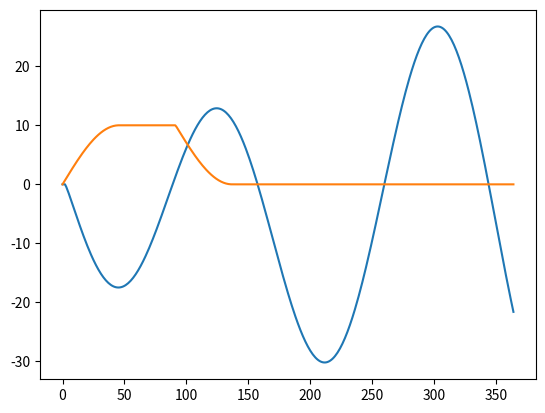

Write the Python code that produced this figure.
import matplotlib.pyplot as plt
import numpy as np
import math
y = []
x = []
ampProg = []
A = 40
P = 365/2
tobs = 365
ampMax = 0
ampMin = 0
amp = []
Ameas = []

for i in range(0,365):
	Ameas.append((A/2)*np.sin((2*np.pi*i)/P)-((A/2)*np.sin((2*np.pi*tobs)/P))*(i/tobs))
	y.append(40* math.sin(-2*math.radians(i)))
	x.append(i)

	if len(y) > 1:
		linFit = np.polyfit(x, y, 1)
		#~ print y[i], linFit[0]
		y[i] = y[i] - linFit[0]*i
		#~ ampProg.append(np.amax(y)-np.amin(y))
		#~ plt.plot(x,y)
		#~ plt.savefig('./sinText/' + str(i) + '.png')
		#~ plt.clf()
		ampMax = np.amax(Ameas)
		ampMin = np.amin(Ameas)
		
		amp.append((ampMax+ampMin)/2)
	else: 
		ampProg.append(0)
		
		ampMax = np.amax(ampProg)
		ampMax = np.amin(ampProg)
		
		amp.append((ampMax+ampMin)/2)




plt.plot(x,y)
plt.show()

plt.plot(x,amp)
plt.show()


